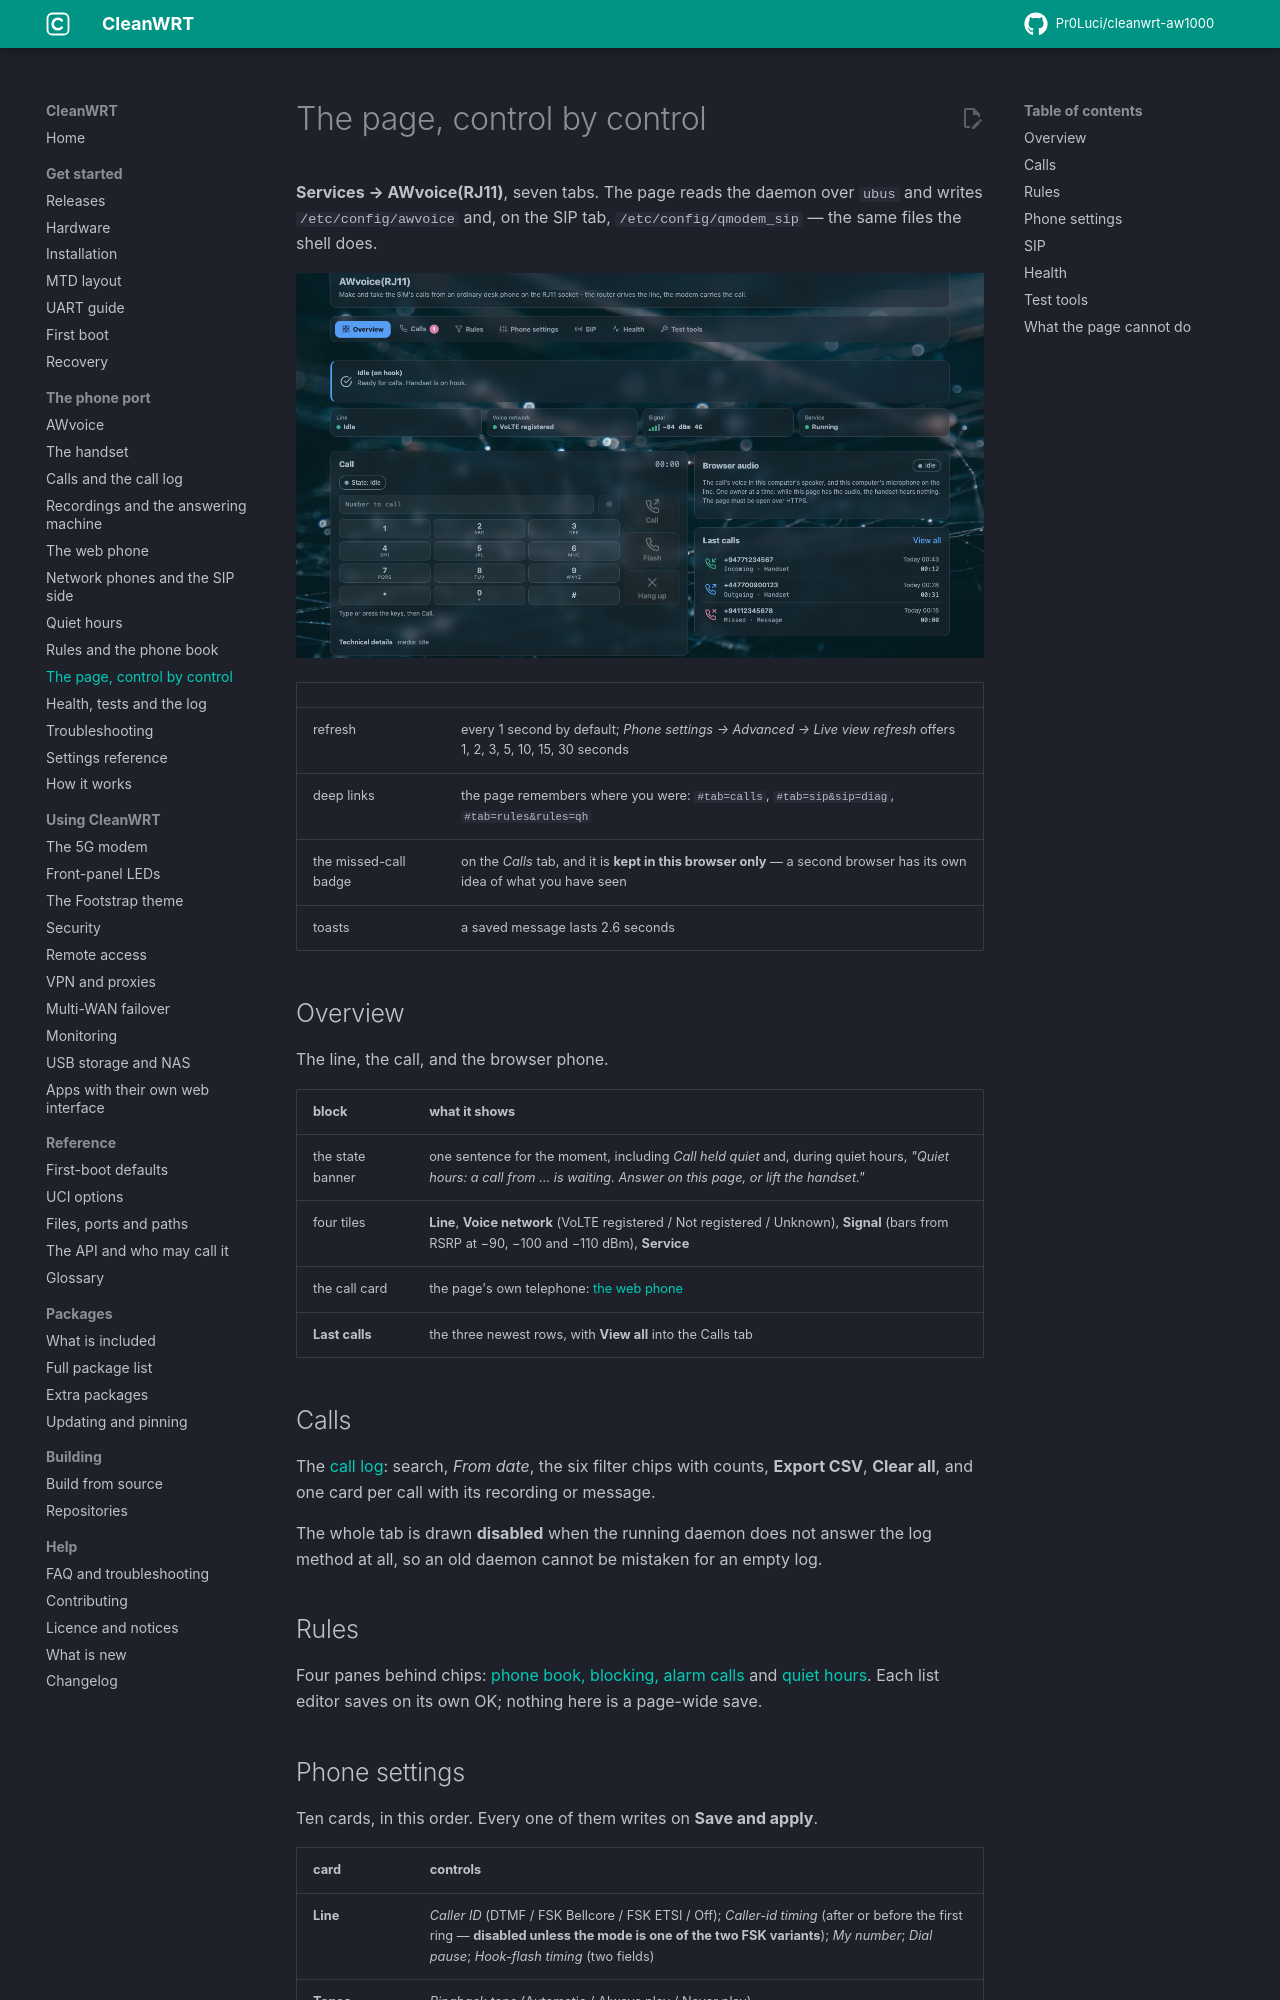

repository: Pr0Luci/cleanwrt-aw1000 · page: docs/awvoice/the-page-tour/index.html · generator: mkdocs

---
title: "The AWvoice page, control by control"
description: "Every tab, card and control of Services - AWvoice(RJ11) on the AW1000: the exact labels, what each writes, and when a control is disabled or hidden."
updated: 2026-11-06
---

# The page, control by control

**Services → AWvoice(RJ11)**, seven tabs. The page reads the daemon over `ubus` and writes
`/etc/config/awvoice` and, on the SIP tab, `/etc/config/qmodem_sip` — the same files the shell does.

[![The AWvoice page, Overview tab](../assets/img/awvoice/phone-page.png)](../assets/img/awvoice/phone-page.png)

| | |
|---|---|
| refresh | every 1 second by default; *Phone settings → Advanced → Live view refresh* offers 1, 2, 3, 5, 10, 15, 30 seconds |
| deep links | the page remembers where you were: `#tab=calls`, `#tab=sip&sip=diag`, `#tab=rules&rules=qh` |
| the missed-call badge | on the *Calls* tab, and it is **kept in this browser only** — a second browser has its own idea of what you have seen |
| toasts | a saved message lasts 2.6 seconds |

## Overview

The line, the call, and the browser phone.

| block | what it shows |
|---|---|
| the state banner | one sentence for the moment, including *Call held quiet* and, during quiet hours, *"Quiet hours: a call from … is waiting. Answer on this page, or lift the handset."* |
| four tiles | **Line**, **Voice network** (VoLTE registered / Not registered / Unknown), **Signal** (bars from RSRP at −90, −100 and −110 dBm), **Service** |
| the call card | the page's own telephone: [the web phone](web-phone.md) |
| **Last calls** | the three newest rows, with **View all** into the Calls tab |

## Calls

The [call log](calls.md): search, *From date*, the six filter chips with counts, **Export CSV**,
**Clear all**, and one card per call with its recording or message.

The whole tab is drawn **disabled** when the running daemon does not answer the log method at all,
so an old daemon cannot be mistaken for an empty log.

## Rules

Four panes behind chips: [phone book, blocking, alarm calls](rules-and-phonebook.md) and
[quiet hours](quiet-hours.md). Each list editor saves on its own OK; nothing here is a page-wide
save.
